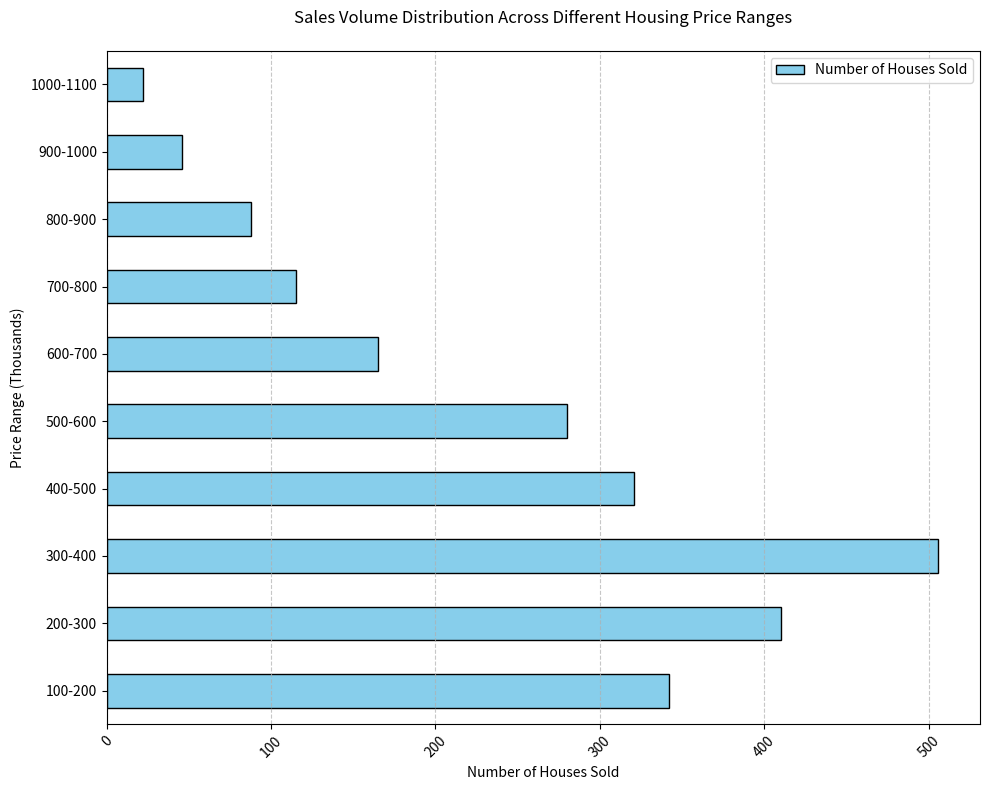

Python code for this plot: (Note: this script raises an exception after producing the figure.)
import pandas as pd
import matplotlib.pyplot as plt

# Given data
data = {
    'Price Range (Thousands)': [
        '100-200', '200-300', '300-400', '400-500', '500-600',
        '600-700', '700-800', '800-900', '900-1000', '1000-1100'
    ],
    'Number of Houses Sold': [342, 410, 506, 321, 280, 165, 115, 88, 46, 22]
}

# Transform data into variables
data_labels = list(data.keys())
line_labels = data['Price Range (Thousands)']
data_values = data['Number of Houses Sold']

# Create DataFrame
df = pd.DataFrame(data, columns=data_labels)

# Create figure and subplot
fig, ax = plt.subplots(figsize=(10, 8))

# Plot horizontal histogram
df.plot(kind='barh', x=data_labels[0], y=data_labels[1], ax=ax, color='skyblue', edgecolor='black')

# Set title and labels
ax.set_title('Sales Volume Distribution Across Different Housing Price Ranges', pad=20)
ax.set_xlabel('Number of Houses Sold')
ax.set_ylabel('Price Range (Thousands)')

# Set rotation for the x-axis labels if they overlap
plt.xticks(rotation=45)

# Add grid for better readability
plt.grid(axis='x', linestyle='--', alpha=0.7)

# Wrap the labels if they are too long
ax.tick_params(axis='y', labelsize=10)
ax.set_yticklabels(line_labels, wrap=True)

# Adjust the layout to prevent content from being cut off
plt.tight_layout()

# Save figure
plt.savefig('/cpfs01/user/liuqi/workspace/plotchart/demo/histogram/png/627.png')

# Clear the current figure's state
plt.clf()
